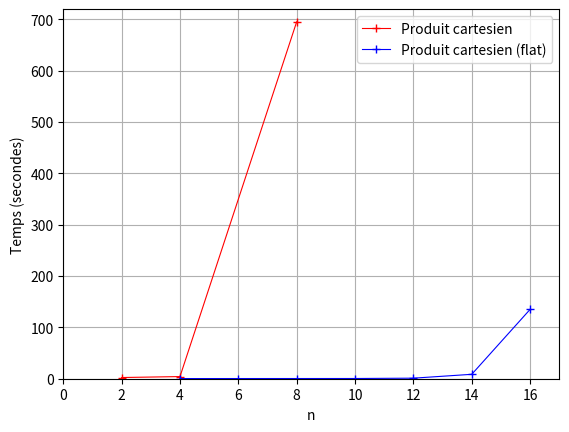

Reproduce this figure in Python.
#!/usr/bin/env python
# -*- coding: utf-8 -*-

import matplotlib.pyplot as plt

plt.grid(True)
plt.plot([2,4,8], [2.33,4.18,695.35], "r", linewidth=0.8, marker="+", label="Produit cartesien")
plt.plot([4,6,8,10,12,14,16], [0.32,0.353,0.382,0.429,1.073,8.6,135.07], "b", linewidth=0.8, marker="+", label="Produit cartesien (flat)")
plt.axis([0, 17, 0, 720])
plt.xlabel('n')
plt.ylabel('Temps (secondes)')
plt.legend(loc=1)    
plt.show()


